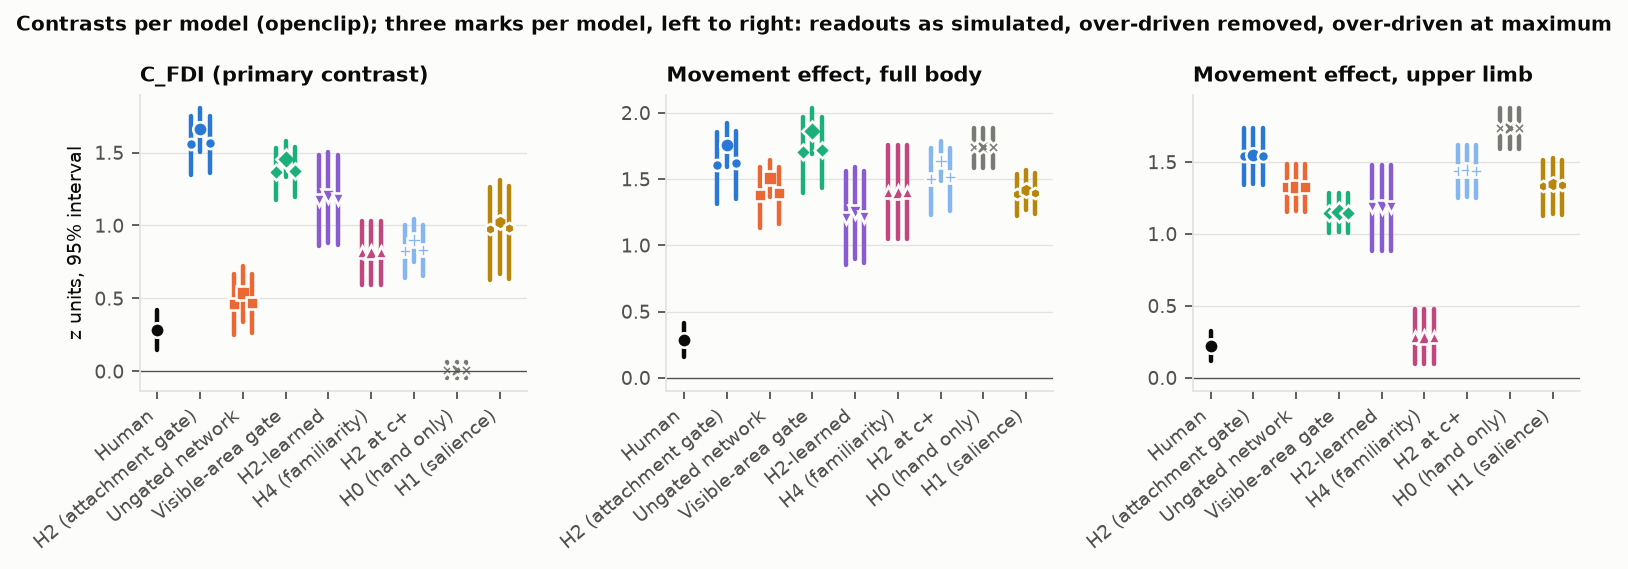

The file beside this chart, header and first rows:
model, analysis, C_FDI, delta_FB, delta_UL, S1_ratio, S2_ratio, instances
H2 (attachment gate), as simulated, +1.56 [+1.34, +1.75], +1.61 [+1.32, +1.86], +1.54 [+1.34, +1.73], 0.01, 0.96, 200
Ungated network, as simulated, +0.46 [+0.25, +0.67], +1.38 [+1.13, +1.59], +1.32 [+1.15, +1.48], 0.66, 0.96, 200
Visible-area gate, as simulated, +1.36 [+1.18, +1.53], +1.71 [+1.39, +1.97], +1.14 [+1.00, +1.28], 0.04, 0.67, 200
H2-learned, as simulated, +1.17 [+0.86, +1.48], +1.21 [+0.85, +1.56], +1.19 [+0.88, +1.48], 0.02, 0.98, 200
H4 (familiarity), as simulated, +0.82 [+0.59, +1.03], +1.40 [+1.05, +1.76], +0.28 [+0.10, +0.48], 0.03, 0.2, 200
H2 at c+, as simulated, +0.82 [+0.64, +1.00], +1.50 [+1.23, +1.73], +1.44 [+1.25, +1.62], 0.44, 0.96, 200
H0 (hand only), as simulated, +0.01 [-0.04, +0.06], +1.74 [+1.59, +1.89], +1.74 [+1.59, +1.87], 1.0, 1.0, 200
H1 (salience), as simulated, +0.98 [+0.62, +1.26], +1.38 [+1.22, +1.54], +1.33 [+1.13, +1.51], 0.28, 0.96, 200
H2 (attachment gate), over-driven removed, +1.66 [+1.50, +1.80], +1.76 [+1.59, +1.92], +1.55 [+1.35, +1.74], 0.01, 0.91, 200
Ungated network, over-driven removed, +0.54 [+0.33, +0.72], +1.51 [+1.37, +1.64], +1.33 [+1.16, +1.49], 0.63, 0.9, 200
Visible-area gate, over-driven removed, +1.46 [+1.33, +1.58], +1.87 [+1.69, +2.03], +1.15 [+1.01, +1.29], 0.04, 0.63, 200
H2-learned, over-driven removed, +1.20 [+0.88, +1.51], +1.25 [+0.90, +1.59], +1.19 [+0.88, +1.48], 0.02, 0.95, 200
H4 (familiarity), over-driven removed, +0.82 [+0.59, +1.03], +1.40 [+1.05, +1.76], +0.28 [+0.10, +0.48], 0.03, 0.2, 200
H2 at c+, over-driven removed, +0.90 [+0.75, +1.04], +1.64 [+1.48, +1.78], +1.44 [+1.25, +1.62], 0.42, 0.91, 200
H0 (hand only), over-driven removed, +0.01 [-0.04, +0.06], +1.74 [+1.59, +1.89], +1.74 [+1.59, +1.87], 1.0, 1.0, 200
H1 (salience), over-driven removed, +1.03 [+0.67, +1.31], +1.42 [+1.26, +1.57], +1.35 [+1.14, +1.52], 0.26, 0.96, 200
H2 (attachment gate), over-driven at maximum, +1.56 [+1.36, +1.75], +1.62 [+1.35, +1.86], +1.54 [+1.34, +1.73], 0.01, 0.95, 200
Ungated network, over-driven at maximum, +0.47 [+0.26, +0.67], +1.39 [+1.16, +1.59], +1.32 [+1.15, +1.48], 0.65, 0.95, 200
Visible-area gate, over-driven at maximum, +1.37 [+1.19, +1.54], +1.72 [+1.43, +1.97], +1.14 [+1.01, +1.28], 0.04, 0.66, 200
H2-learned, over-driven at maximum, +1.18 [+0.87, +1.49], +1.21 [+0.86, +1.56], +1.19 [+0.88, +1.48], 0.02, 0.98, 200
H4 (familiarity), over-driven at maximum, +0.82 [+0.59, +1.03], +1.40 [+1.05, +1.76], +0.28 [+0.10, +0.48], 0.03, 0.2, 200
H2 at c+, over-driven at maximum, +0.83 [+0.65, +1.00], +1.51 [+1.26, +1.73], +1.44 [+1.25, +1.62], 0.44, 0.95, 200
H0 (hand only), over-driven at maximum, +0.01 [-0.04, +0.06], +1.74 [+1.59, +1.89], +1.74 [+1.59, +1.87], 1.0, 1.0, 200
H1 (salience), over-driven at maximum, +0.98 [+0.63, +1.27], +1.39 [+1.24, +1.54], +1.34 [+1.13, +1.51], 0.28, 0.96, 200
